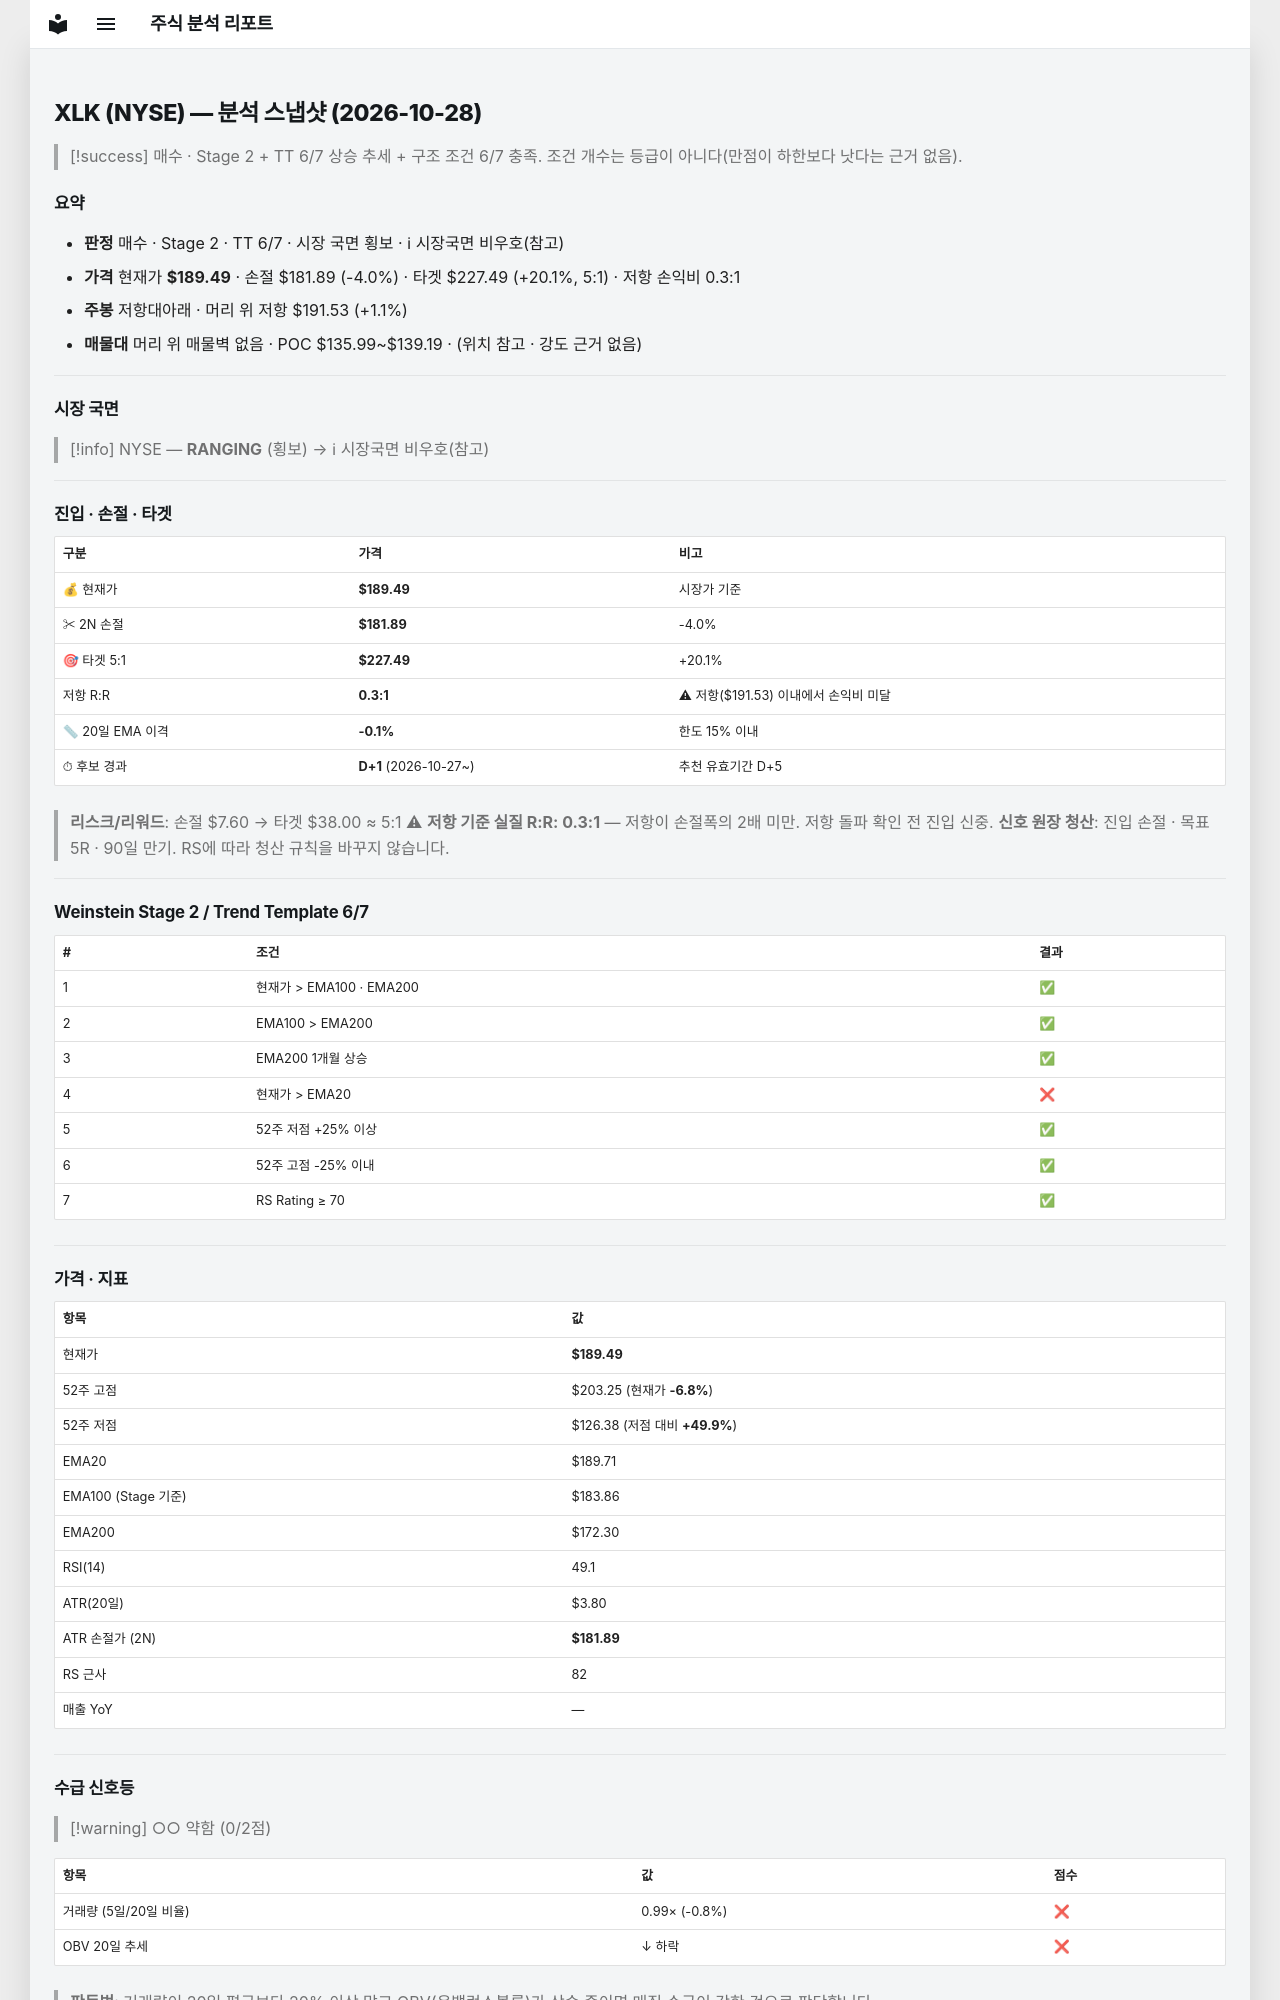

repository: soloandco/stock-reports · page: snapshots/XLK-2026-10-28/index.html · generator: mkdocs

---
type: analysis-snapshot
title: XLK 분석 스냅샷
ticker: XLK
market: NYSE
created: 2026-10-28
updated: 2026-10-28
bar-date: 2026-10-27
verdict: 매수관찰
real-rr: 0.27
sma50-gap-pct: -0.1
candidate-days: 1
candidate-since: 2026-10-27
weekly-position: 저항대아래
weekly-overhead-price: 191.53
weekly-overhead-pct: 1.1
stage: 2
trend-template-score: 6
tt-max: 7
ma-set: ema-20-100-200
price: 189.49000549316406
stop-price: 181.88962233737792
market-regime: RANGING
supply-demand-score: 0/2
supply-demand-label: 약함
status: tracking
tags:
  - stock-agent
  - watchlist
  - XLK
  - analysis
related:
  - "[[analysis-template]]"
---

# XLK (NYSE) — 분석 스냅샷 (2026-10-28)

> [!success] 매수 · Stage 2 + TT 6/7
> 상승 추세 + 구조 조건 6/7 충족. 조건 개수는 등급이 아니다(만점이 하한보다 낫다는 근거 없음).

## 요약

- **판정** 매수 · Stage 2 · TT 6/7 · 시장 국면 횡보 · ℹ 시장국면 비우호(참고)
- **가격** 현재가 **$189.49** · 손절 $181.89 (-4.0%) · 타겟 $227.49 (+20.1%, 5:1) · 저항 손익비 0.3:1
- **주봉** 저항대아래 · 머리 위 저항 $191.53 (+1.1%)
- **매물대** 머리 위 매물벽 없음 · POC $135.99~$139.19 · (위치 참고 · 강도 근거 없음)

---

## 시장 국면

> [!info] NYSE — **RANGING** (횡보) → ℹ 시장국면 비우호(참고)

---

## 진입 · 손절 · 타겟

| 구분 | 가격 | 비고 |
|------|------|------|
| 💰 현재가 | **$189.49** | 시장가 기준 |
| ✂ 2N 손절 | **$181.89** | -4.0% |
| 🎯 타겟 5:1 | **$227.49** | +20.1% |
| 저항 R:R | **0.3:1** | ⚠ 저항($191.53) 이내에서 손익비 미달 |
| 📏 20일 EMA 이격 | **-0.1%** | 한도 15% 이내 |
| ⏱ 후보 경과 | **D+1** (2026-10-27~) | 추천 유효기간 D+5 |

> **리스크/리워드**: 손절 $7.60 → 타겟 $38.00 ≈ 5:1
> ⚠ **저항 기준 실질 R:R: 0.3:1** — 저항이 손절폭의 2배 미만. 저항 돌파 확인 전 진입 신중.
> **신호 원장 청산**: 진입 손절 · 목표 5R · 90일 만기. RS에 따라 청산 규칙을 바꾸지 않습니다.

---

## Weinstein Stage 2 / Trend Template 6/7

| # | 조건 | 결과 |
|---|------|------|
| 1 | 현재가 > EMA100 · EMA200 | ✅ |
| 2 | EMA100 > EMA200 | ✅ |
| 3 | EMA200 1개월 상승 | ✅ |
| 4 | 현재가 > EMA20 | ❌ |
| 5 | 52주 저점 +25% 이상 | ✅ |
| 6 | 52주 고점 -25% 이내 | ✅ |
| 7 | RS Rating ≥ 70 | ✅ |

---

## 가격 · 지표

| 항목 | 값 |
|------|---|
| 현재가 | **$189.49** |
| 52주 고점 | $203.25 (현재가 **-6.8%**) |
| 52주 저점 | $126.38 (저점 대비 **+49.9%**) |
| EMA20 | $189.71 |
| EMA100 (Stage 기준) | $183.86 |
| EMA200 | $172.30 |
| RSI(14) | 49.1 |
| ATR(20일) | $3.80 |
| ATR 손절가 (2N) | **$181.89** |
| RS 근사 | 82 |
| 매출 YoY | — |

---
## 수급 신호등

> [!warning] ○○ 약함 (0/2점)

| 항목 | 값 | 점수 |
|------|------|------|
| 거래량 (5일/20일 비율) | 0.99× (-0.8%) | ❌ |
| OBV 20일 추세 | ↓ 하락 | ❌ |

> **판독법**: 거래량이 20일 평균보다 20% 이상 많고 OBV(온밸런스볼륨)가 상승 중이면 매집 수급이 강한 것으로 판단합니다.

---
